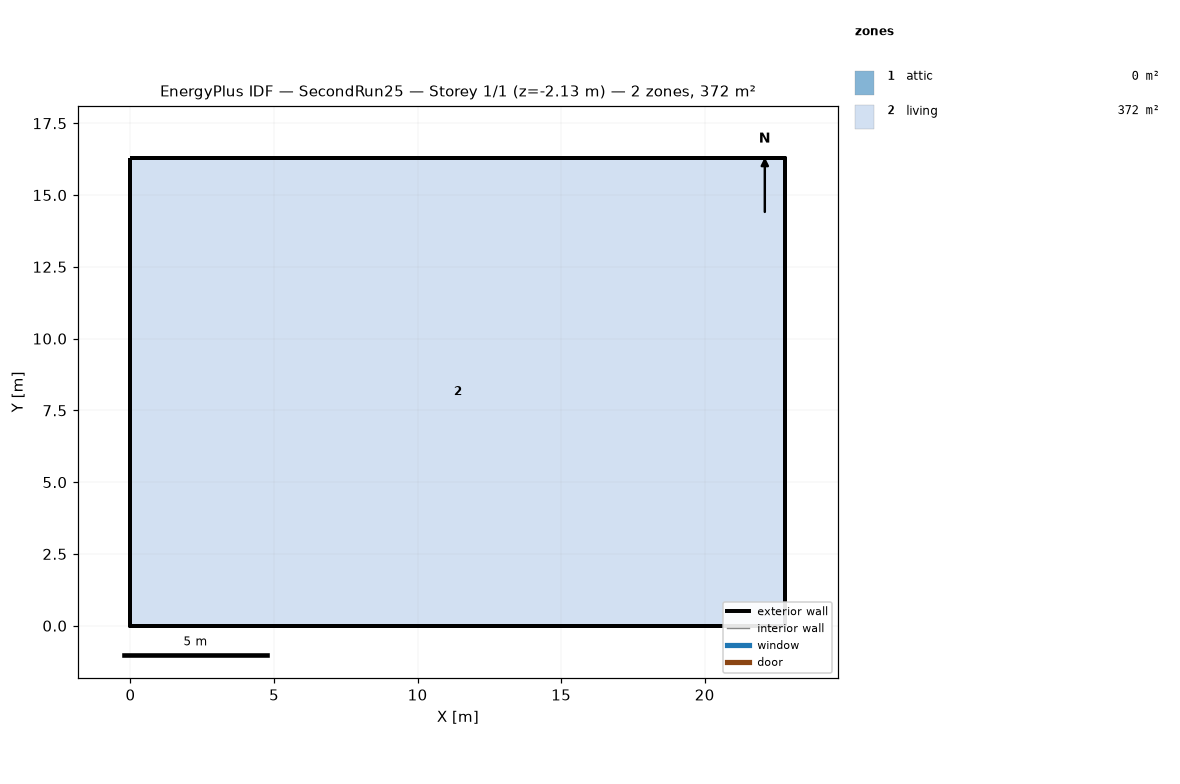
=== STOREY PLAN SPEC (per zone: floor XY polygon, exterior-wall plan segments, windows/doors) ===
zone 1: attic  (0.0 m²)
  exterior wall: (22.81, 0.00) – (22.81, 16.29) – (22.81, 8.15)  [24.4 m]
  exterior wall: (0.00, 16.29) – (0.00, 0.00) – (0.00, 8.15)  [24.4 m]
zone 2: living  (371.6 m²)
  floor: (0.00, 0.00) (0.00, 16.29) (22.81, 16.29) (22.81, 0.00)
  exterior wall: (0.00, 0.00) – (22.81, 0.00)  [22.8 m] x2 surfaces
  exterior wall: (22.81, 0.00) – (22.81, 16.29)  [16.3 m] x2 surfaces
  exterior wall: (22.81, 16.29) – (0.00, 16.29)  [22.8 m] x2 surfaces
  exterior wall: (0.00, 16.29) – (0.00, 0.00)  [16.3 m] x2 surfaces
  interior walls: 4

=== DERIVED (storey summary) ===
Building: SecondRun25
Storey: 1 of 1  (floor level z = -2.13 m)
Storey gross floor area: 371.6 m²
Zones on this storey: 2
  - attic: floor 0.0 m²; exterior wall 48.9 m (22.3 m²); WWR 0.0%
  - living: floor 371.6 m²; exterior wall 78.2 m (214.5 m²); WWR 0.0%
Zone adjacency: (none detected)